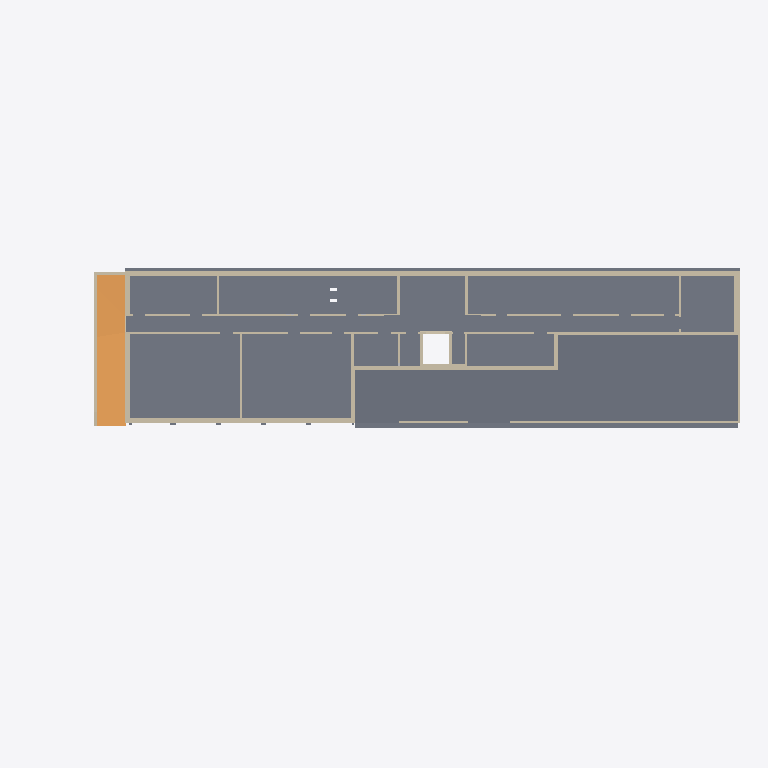
Plan cut of the same IFC building model at storey 'U1' (level -2.41 m, cut at -1.01 m), seen from above with north up, elements coloured by IFC class: 41 walls (beige), 6 slabs (grey), 3 ramps (orange). Cut surfaces are drawn darker.
Extent 64.7 m × 21.1 m × 16.4 m (x, y, z). Storeys (6): U1 at -2.50 m; U1 at -2.41 m; 00 at 0.30 m; 01 at 3.86 m; 02 at 7.42 m; 03 at 10.98 m. Elements (278): 131 IfcWall, 86 IfcBuildingElementProxy, 56 IfcSlab, 3 IfcRamp, 2 IfcStair.

HEADER;
FILE_DESCRIPTION(('ViewDefinition [ReferenceView_V1.2]','RevitIdentifiers [VersionGUID: 457eb516-c584-47e4-ad1e-a879702cf5fe, NumberOfSaves: 148]','ExchangeRequirement [Structural]','CoordinateReference [CoordinateBase: Project Base Point, ProjectSite: Intern]'),'2;1');
FILE_NAME('8297_1','2023-03-30T06:43:12+01:00',(''),(''),'ODA SDAI 22.12','23.1.1.24 - Exporter 23.2.5.0 - Alternate UI 23.2.5.0','');
FILE_SCHEMA(('IFC4'));
ENDSEC;
DATA;
#90=IFCPROJECT('3k3rYVmQDDW90hT9pdtv9K',#18,'DNA-A/8297_2','Neubau Schulgebäude BUSA, Herisau',$,'BUSA','3 Projektierung',(#85),#82);
#122=IFCSITE('3k3rYVmQDDW90hT9pdtv9M',#18,'BUSA Stao Konzentration Neubau Schulgebäude',$,$,#121,$,$,.ELEMENT.,$,$,$,$,$);
#95=IFCBUILDING('3k3rYVmQDDW90hT9pdtv9L',#18,'UF/3216',$,$,#93,$,'UF/3216',.ELEMENT.,$,$,$);
#99=IFCBUILDINGSTOREY('3k3rYVmQDDW90hT9mO8S$F',#18,'U1',$,'Level:_wg_Ebene OKD',#98,$,'U1.UG_RDOK_Bodenplatte+0.20m',.ELEMENT.,-2.499999999999999);
#103=IFCBUILDINGSTOREY('2tFb$Ajs17_BMIFctf9i4d',#18,'U1',$,'Level:_wg_Ebene OKD',#102,$,'U1.UG_RDOK_DP',.ELEMENT.,-2.409999999999999);
#107=IFCBUILDINGSTOREY('3k3rYVmQDDW90hT9mO86pt',#18,'00',$,'Level:_wg_Ebene OKD',#106,$,'00.EG_RDOK',.ELEMENT.,0.2999999999999995);
#111=IFCBUILDINGSTOREY('3k3rYVmQDDW90hT9mO86T7',#18,'01',$,'Level:_wg_Ebene OKD',#110,$,'01.OG_RDOK',.ELEMENT.,3.8600000000005856);
#115=IFCBUILDINGSTOREY('3k3rYVmQDDW90hT9mO8c8J',#18,'02',$,'Level:_wg_Ebene OKD',#114,$,'02.OG_RDOK',.ELEMENT.,7.420000000000046);
#119=IFCBUILDINGSTOREY('37YkRGYk17T9VrxcPLcmZN',#18,'03',$,'Level:_wg_Ebene OKD',#118,$,'03.OG_RDOK',.ELEMENT.,10.97999999999993);
#1697=IFCSLAB('31yKCi5gL4Pesd4Kuw19Im',#18,'Floor:STB 30cm, Beton C30/37 Bodenplatte WD:2184889','BoPla','Floor:STB 30cm, Beton C30/37 Bodenplatte WD',#1651,#1696,'2184889',.FLOOR.);
#2208=IFCSLAB('2cchcISyH8re3BWyMlVFCc',#18,'Floor:STB 30cm, Beton C30/37 Bodenplatte WD:2187417','BoPla ZwiGe','Floor:STB 30cm, Beton C30/37 Bodenplatte WD',#2195,#2207,'2187417',.FLOOR.);
#7596=IFCRAMP('27cx_IYaP1Ef1_tmQ2kAfE',#18,'Floor:STB 25cm, Beton C30/37 Bodenplatte:2312524','Rampe UG','Floor:STB 25cm, Beton C30/37 Bodenplatte',#7558,#7591,'2312524',.NOTDEFINED.);
#8421=IFCSLAB('03RyhT5gbC$g1hbTIqzrK$',#18,'Floor:STB 30cm, Beton C30/37 Bodenplatte Streifenfundament:2337082','Streifenfundament','Floor:STB 30cm, Beton C30/37 Bodenplatte Streifenfundament',#8408,#8420,'2337082',.FLOOR.);
#9352=IFCSLAB('1WP64r$iP1Bhr7fHRepAun',#18,'Floor:Aussendämmung_180mm:2380250','Perimeterdaemmung','Floor:Aussendämmung_180mm',#9339,#9351,'2380250',.FLOOR.);
#189=IFCWALL('31yKCi5gL4Pesd4Kuw196V',#18,'Basic Wall:STB 30cm, Beton C30/37:2184086','AW UG','Basic Wall:STB 30cm, Beton C30/37',#128,#188,'2184086',.NOTDEFINED.);
#6296=IFCWALL('0l5QftBrv20h6SBcsbnxnF',#18,'Basic Wall:STB 30cm, Beton C30/37:2218212','AW UG','Basic Wall:STB 30cm, Beton C30/37',#6238,#6295,'2218212',.NOTDEFINED.);
#7549=IFCRAMP('27cx_IYaP1Ef1_tmQ2kAf2',#18,'Floor:STB 25cm, Beton C30/37 Bodenplatte:2312512','Rampe UG','Floor:STB 25cm, Beton C30/37 Bodenplatte',#7511,#7544,'2312512',.NOTDEFINED.);
#7498=IFCRAMP('27cx_IYaP1Ef1_tmQ2kAer',#18,'Floor:STB 25cm, Beton C30/37 Bodenplatte:2312503','Rampe UG','Floor:STB 25cm, Beton C30/37 Bodenplatte',#7462,#7493,'2312503',.NOTDEFINED.);
#1046=IFCWALL('31yKCi5gL4Pesd4Kuw19OB',#18,'Basic Wall:STB 30cm, Beton C30/37:2184194','AW UG','Basic Wall:STB 30cm, Beton C30/37',#798,#1045,'2184194',.NOTDEFINED.);
#5364=IFCWALL('1xYG13eKX91B8NGoA_XESC',#18,'Basic Wall:Aussendämmung_160mm:2206170','Perimeterdaemmung','Basic Wall:Aussendämmung_160mm',#5337,#5363,'2206170',.NOTDEFINED.);
#6067=IFCWALL('2dF6l3ulrAK8hwFSmzSVEM',#18,'Basic Wall:STB 30cm, Beton C30/37:2214620','AW UG','Basic Wall:STB 30cm, Beton C30/37',#6026,#6066,'2214620',.NOTDEFINED.);
#1149=IFCWALL('31yKCi5gL4Pesd4Kuw19PK',#18,'Basic Wall:STB 30cm, Beton C30/37:2184285','AW UG','Basic Wall:STB 30cm, Beton C30/37',#1112,#1148,'2184285',.NOTDEFINED.);
#5191=IFCWALL('1xYG13eKX91B8NGoA_XEbL',#18,'Basic Wall:Aussendämmung_160mm:2205571','Perimeterdaemmung','Basic Wall:Aussendämmung_160mm',#5173,#5190,'2205571',.NOTDEFINED.);
#11213=IFCWALL('1xYG13eKX91B8NGoA_XEPD',#18,'Basic Wall:Aussendämmung_160mm:2491629','Perimeterdaemmung','Basic Wall:Aussendämmung_160mm',#11070,#11212,'2491629',.NOTDEFINED.);
#8027=IFCWALL('0lLNqDaqzD6hreoWPLzdVP',#18,'Basic Wall:STB 20cm, Beton C30/37:2318647','IW UG','Basic Wall:STB 20cm, Beton C30/37',#7947,#8026,'2318647',.NOTDEFINED.);
#2414=IFCWALL('2cchcISyH8re3BWyMlVF5S',#18,'Basic Wall:KS 20cm Mauerwerk - Kalksandstein:2188003','IW UG','Basic Wall:KS 20cm Mauerwerk - Kalksandstein',#2320,#2413,'2188003',.NOTDEFINED.);
#611=IFCWALL('31yKCi5gL4Pesd4Kuw197l',#18,'Basic Wall:STB 30cm, Beton C30/37:2184166','AW UG','Basic Wall:STB 30cm, Beton C30/37',#355,#610,'2184166',.NOTDEFINED.);
#2615=IFCWALL('2cchcISyH8re3BWyMlVF1r',#18,'Basic Wall:KS 20cm Mauerwerk - Kalksandstein:2188234','IW UG','Basic Wall:KS 20cm Mauerwerk - Kalksandstein',#2553,#2614,'2188234',.NOTDEFINED.);
#6213=IFCWALL('0l5QftBrv20h6SBcsbnxmH',#18,'Basic Wall:STB 35cm, Beton C30/37:2218170','Wand TH','Basic Wall:STB 35cm, Beton C30/37',#6154,#6212,'2218170',.NOTDEFINED.);
#7448=IFCWALL('3d_jvMrNT4oPUZddawnMav',#18,'Basic Wall:STB 25cm, Beton C30/37:2311919','Wand Rampe UG','Basic Wall:STB 25cm, Beton C30/37',#7413,#7447,'2311919',.NOTDEFINED.);
#263=IFCWALL('31yKCi5gL4Pesd4Kuw196q',#18,'Basic Wall:STB 30cm, Beton C30/37:2184125','AW UG','Basic Wall:STB 30cm, Beton C30/37',#244,#262,'2184125',.NOTDEFINED.);
#778=IFCWALL('31yKCi5gL4Pesd4Kuw197w',#18,'Basic Wall:STB 30cm, Beton C30/37:2184179','AW UG','Basic Wall:STB 30cm, Beton C30/37',#726,#777,'2184179',.NOTDEFINED.);
#2803=IFCWALL('2cchcISyH8re3BWyMlVE4U',#18,'Basic Wall:STB 30cm, Beton C30/37:2192033','AW UG','Basic Wall:STB 30cm, Beton C30/37',#2784,#2802,'2192033',.NOTDEFINED.);
#1428=IFCWALL('31yKCi5gL4Pesd4Kuw19Tw',#18,'Basic Wall:KS 20cm Mauerwerk - Kalksandstein:2184563','IW UG','Basic Wall:KS 20cm Mauerwerk - Kalksandstein',#1400,#1427,'2184563',.NOTDEFINED.);
#5761=IFCWALL('1xYG13eKX91B8NGoA_XEFq',#18,'Basic Wall:Aussendämmung_160mm:2207010','Perimeterdaemmung','Basic Wall:Aussendämmung_160mm',#5749,#5760,'2207010',.NOTDEFINED.);
#335=IFCWALL('31yKCi5gL4Pesd4Kuw197U',#18,'Basic Wall:STB 30cm, Beton C30/37:2184151','AW UG','Basic Wall:STB 30cm, Beton C30/37',#278,#334,'2184151',.NOTDEFINED.);
#6596=IFCWALL('050yqub4f5rf1Bk__HNcdM',#18,'Basic Wall:STB 20cm, Beton C30/37:2219561','IW UG','Basic Wall:STB 20cm, Beton C30/37',#6567,#6595,'2219561',.NOTDEFINED.);
#10023=IFCWALL('1ulfJrz6X8XROcjnO1Ap1x',#18,'Basic Wall:Aussendämmung_160mm:2464380','Perimeterdaemmung','Basic Wall:Aussendämmung_160mm',#9989,#10022,'2464380',.NOTDEFINED.);
#6401=IFCWALL('050yqub4f5rf1Bk__HNcrZ',#18,'Basic Wall:Aussendämmung_80mm:2218652','Perimeterdaemmung','Basic Wall:Aussendämmung_80mm',#6316,#6400,'2218652',.NOTDEFINED.);
#9274=IFCWALL('1$bNcWzwr6fg67UH4nZ3JE',#18,'Basic Wall:STB 30cm, Beton C30/37 Erdbeben:2380149','Liftwand','Basic Wall:STB 30cm, Beton C30/37 Erdbeben',#9186,#9273,'2380149',.NOTDEFINED.);
#7393=IFCWALL('3d_jvMrNT4oPUZddawnMd$',#18,'Basic Wall:STB 25cm, Beton C30/37:2311721','Wand Rampe UG','Basic Wall:STB 25cm, Beton C30/37',#7311,#7392,'2311721',.NOTDEFINED.);
#6664=IFCWALL('050yqub4f5rf1Bk__HNcXZ',#18,'Basic Wall:Aussendämmung_160mm:2219932','Perimeterdaemmung','Basic Wall:Aussendämmung_160mm',#6621,#6663,'2219932',.NOTDEFINED.);
#1385=IFCWALL('31yKCi5gL4Pesd4Kuw19SW',#18,'Basic Wall:STB 24cm, Beton C30/37 Erdbeben:2184489','Wand TH','Basic Wall:STB 24cm, Beton C30/37 Erdbeben',#1354,#1384,'2184489',.NOTDEFINED.);
#1234=IFCWALL('31yKCi5gL4Pesd4Kuw19SS',#18,'Basic Wall:STB 24cm, Beton C30/37 Erdbeben:2184469','Wand TH','Basic Wall:STB 24cm, Beton C30/37 Erdbeben',#1164,#1233,'2184469',.NOTDEFINED.);
#9576=IFCWALL('2cchcISyH8re3BWyMlVCxj',#18,'Basic Wall:STB 24cm, Beton C30/37 Erdbeben:2382399','Liftwand','Basic Wall:STB 24cm, Beton C30/37 Erdbeben',#9557,#9575,'2382399',.NOTDEFINED.);
#1935=IFCWALL('2cchcISyH8re3BWyMlVCxH',#18,'Basic Wall:STB 24cm, Beton C30/37 Erdbeben:2186606','Liftwand','Basic Wall:STB 24cm, Beton C30/37 Erdbeben',#1895,#1934,'2186606',.NOTDEFINED.);
#2487=IFCWALL('2cchcISyH8re3BWyMlVF3d',#18,'Basic Wall:STB 20cm, Beton C30/37:2188120','IW UG','Basic Wall:STB 20cm, Beton C30/37',#2429,#2486,'2188120',.NOTDEFINED.);
#7202=IFCWALL('3d_jvMrNT4oPUZddawnMdH',#18,'Basic Wall:STB 25cm, Beton C30/37:2311687','Wand Rampe UG','Basic Wall:STB 25cm, Beton C30/37',#7146,#7201,'2311687',.NOTDEFINED.);
#2663=IFCWALL('2cchcISyH8re3BWyMlVFVx',#18,'Basic Wall:KS 20cm Mauerwerk - Kalksandstein:2188356','IW UG','Basic Wall:KS 20cm Mauerwerk - Kalksandstein',#2630,#2662,'2188356',.NOTDEFINED.);
#9924=IFCSLAB('12C7qT8cz9zwjPv3H8bQ6k',#18,'Floor:STB 20cm, Beton C30/37 Geschossdecke:2464112','BoPla ZwiGe','Floor:STB 20cm, Beton C30/37 Geschossdecke',#9897,#9906,'2464112',.FLOOR.);
#2764=IFCWALL('2cchcISyH8re3BWyMlVEEA',#18,'Basic Wall:STB 30cm, Beton C30/37:2191413','AW UG','Basic Wall:STB 30cm, Beton C30/37',#2723,#2763,'2191413',.NOTDEFINED.);
#9925=IFCSLAB('2Z5qrkicRk5EujvKS2FWxr',#18,'Floor:STB 20cm, Beton C30/37 Geschossdecke:2464112:2','BoPla ZwiGe','Floor:STB 20cm, Beton C30/37 Geschossdecke',#9915,#9914,'2464112',.FLOOR.);
#7817=IFCWALL('27cx_IYaP1Ef1_tmQ2kApe',#18,'Basic Wall:KS 20cm Mauerwerk - Kalksandstein:2314218','IW UG','Basic Wall:KS 20cm Mauerwerk - Kalksandstein',#7761,#7816,'2314218',.NOTDEFINED.);
#1637=IFCWALL('31yKCi5gL4Pesd4Kuw19GA',#18,'Basic Wall:STB 20cm, Beton C30/37:2184707','AW UG','Basic Wall:STB 20cm, Beton C30/37',#1612,#1636,'2184707',.NOTDEFINED.);
#1875=IFCWALL('2cchcISyH8re3BWyMlVCxW',#18,'Basic Wall:STB 25cm, Beton C30/37 Erdbeben:2186591','Liftwand','Basic Wall:STB 25cm, Beton C30/37 Erdbeben',#1852,#1874,'2186591',.NOTDEFINED.);
#2153=IFCWALL('2cchcISyH8re3BWyMlVCvq',#18,'Basic Wall:STB 30cm, Beton C30/37 Erdbeben:2186699','Liftwand','Basic Wall:STB 30cm, Beton C30/37 Erdbeben',#2130,#2152,'2186699',.NOTDEFINED.);
#1518=IFCWALL('31yKCi5gL4Pesd4Kuw19VE',#18,'Basic Wall:STB 20cm, Beton C30/37:2184647','IW UG','Basic Wall:STB 20cm, Beton C30/37',#1450,#1517,'2184647',.NOTDEFINED.);
#7291=IFCWALL('3d_jvMrNT4oPUZddawnMdE',#18,'Basic Wall:STB 25cm, Beton C30/37:2311704','Wand Rampe UG','Basic Wall:STB 25cm, Beton C30/37',#7222,#7290,'2311704',.NOTDEFINED.);
#9726=IFCWALL('3ipoy9B_bFRxlwvld3g4xn',#18,'Basic Wall:STB 30cm, Beton C30/37 Erdbeben:2383344','Liftwand','Basic Wall:STB 30cm, Beton C30/37 Erdbeben',#9650,#9725,'2383344',.NOTDEFINED.);
ENDSEC;